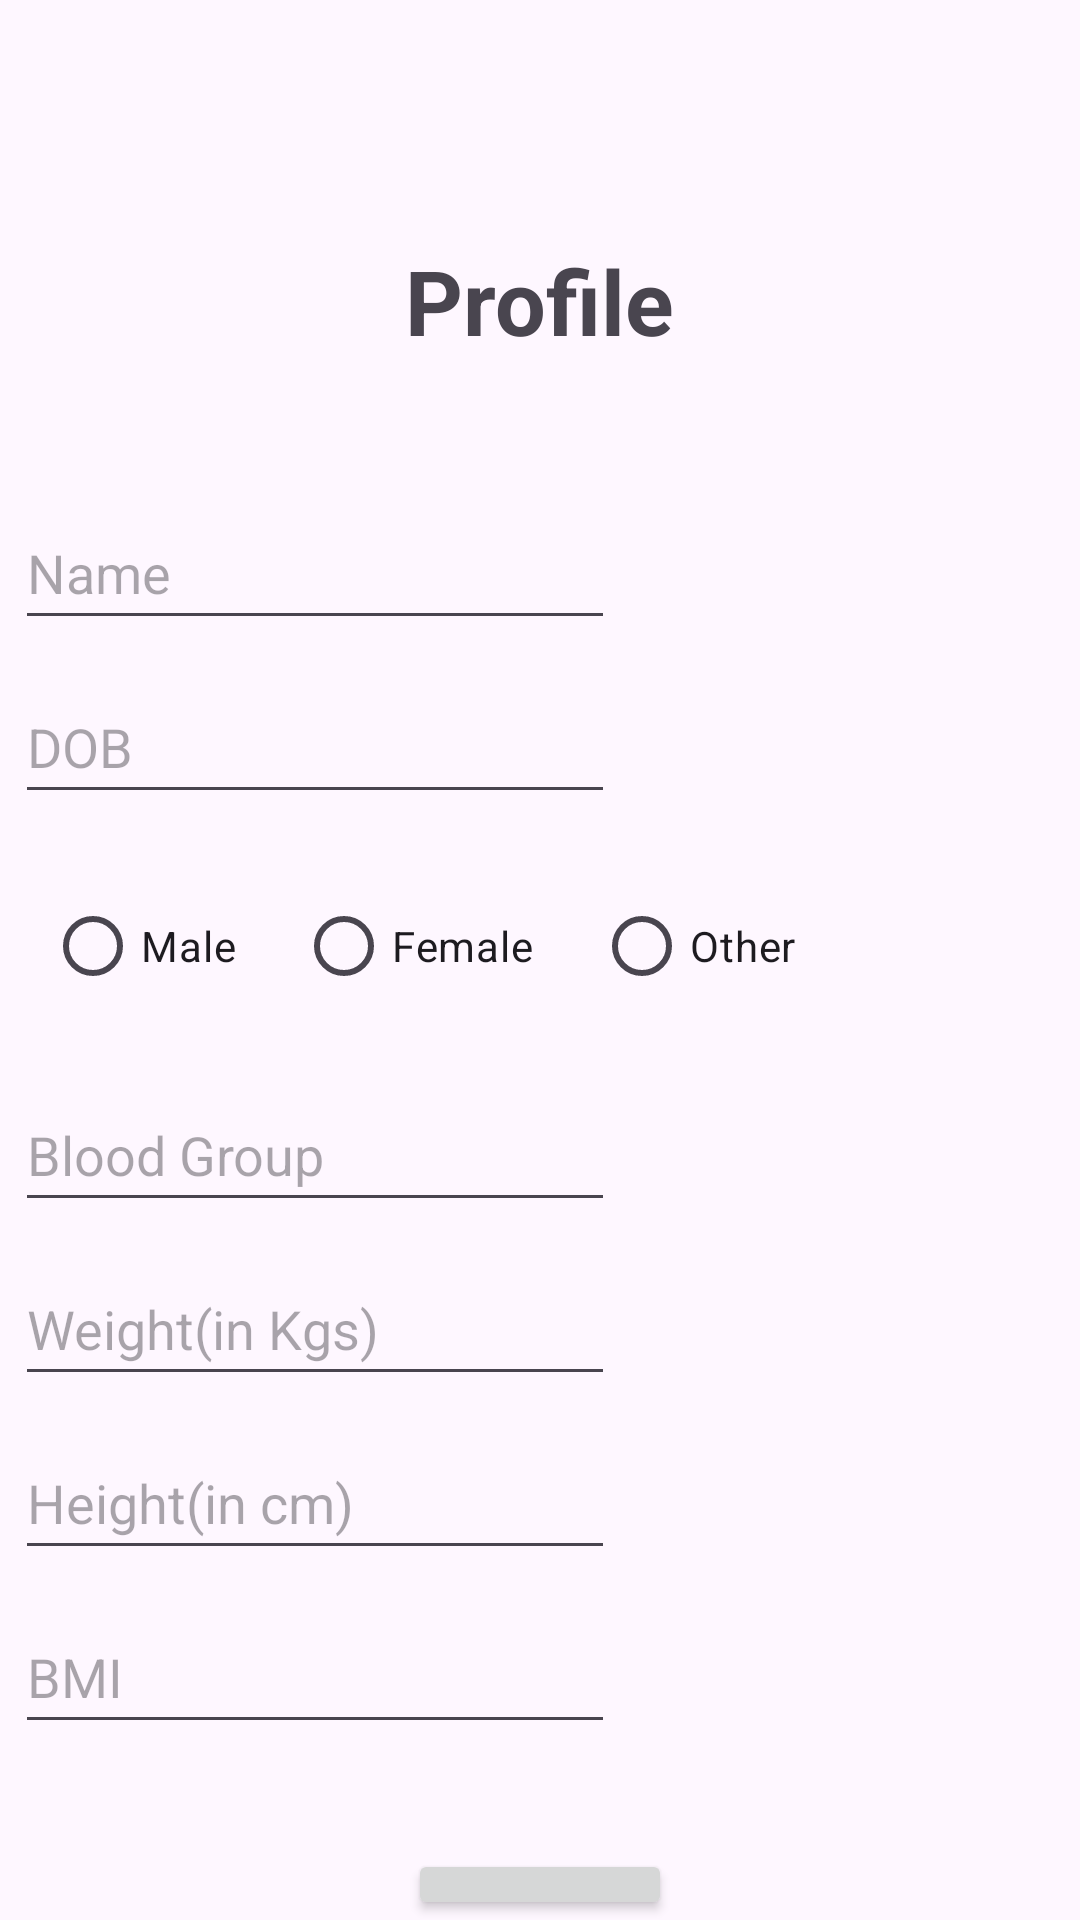

Here is an Android app screen rendered from its layout file. Give the layout XML and the strings, colors and styles it references.
<!-- AndroidManifest.xml: application theme Theme.HealthConnectApp -->
<!-- res/layout/fragment_profile.xml -->
<?xml version="1.0" encoding="utf-8"?>
<LinearLayout xmlns:android="http://schemas.android.com/apk/res/android"
    xmlns:tools="http://schemas.android.com/tools"
    android:layout_width="match_parent"
    android:layout_height="match_parent"
    android:orientation="vertical"
    tools:context=".ProfileFragment">

    <TextView
        android:layout_width="wrap_content"
        android:layout_height="wrap_content"
        android:text="Profile"
        android:layout_marginTop="60dp"
        android:padding="20dp"
        android:layout_gravity="center"
        android:layout_marginBottom="20dp"
        android:textSize="30sp"
        android:textStyle="bold" />

    <EditText
        android:id="@+id/name"
        android:layout_width="200dp"
        android:layout_height="wrap_content"
        android:hint="Name"
        android:minWidth="48dp"
        android:minHeight="48dp"
        android:layout_margin="5dp"
        android:layout_marginLeft="20dp"/>

    <EditText
        android:id="@+id/DOB"
        android:layout_width="200dp"
        android:layout_height="wrap_content"
        android:hint="DOB"
        android:inputType="date"
        android:minWidth="48dp"
        android:minHeight="48dp"
        android:layout_margin="5dp"
        android:layout_marginLeft="20dp"/>

    <RadioGroup
        android:id="@+id/gender"
        android:layout_width="wrap_content"
        android:layout_height="wrap_content"
        android:orientation="horizontal"
        android:layout_margin="5dp">

        <RadioButton
            android:id="@+id/male"
            android:layout_width="wrap_content"
            android:layout_height="wrap_content"
            android:text="Male"
            android:layout_margin="10dp"/>

        <RadioButton
            android:id="@+id/female"
            android:layout_width="wrap_content"
            android:layout_height="wrap_content"
            android:text="Female"
            android:layout_margin="10dp"/>

        <RadioButton
            android:id="@+id/other"
            android:layout_width="wrap_content"
            android:layout_height="wrap_content"
            android:text="Other"
            android:layout_margin="10dp"/>

    </RadioGroup>

    <EditText
        android:id="@+id/bloodGrp"
        android:layout_width="200dp"
        android:layout_height="wrap_content"
        android:hint="Blood Group"
        android:minWidth="48dp"
        android:minHeight="48dp"
        android:layout_margin="5dp"
        android:layout_marginLeft="20dp"/>

    <EditText
        android:id="@+id/weight"
        android:layout_width="200dp"
        android:layout_height="wrap_content"
        android:hint="Weight(in Kgs)"
        android:inputType="number"
        android:minWidth="48dp"
        android:minHeight="48dp"
        android:layout_margin="5dp"
        android:layout_marginLeft="20dp"/>

    <EditText
        android:id="@+id/height"
        android:layout_width="200dp"
        android:layout_height="wrap_content"
        android:hint="Height(in cm)"
        android:minWidth="48dp"
        android:minHeight="48dp"
        android:layout_margin="5dp"
        android:layout_marginLeft="20dp"/>

    <EditText
        android:id="@+id/BMI"
        android:layout_width="200dp"
        android:layout_height="wrap_content"
        android:hint="BMI"
        android:minWidth="48dp"
        android:minHeight="48dp"
        android:layout_margin="5dp"
        android:layout_marginLeft="20dp"/>

    <Button
        android:id="@+id/saveBtn"
        android:layout_width="wrap_content"
        android:layout_height="wrap_content"
        android:layout_marginTop="30dp"
        android:layout_gravity="center"
        android:text="Save"/>

</LinearLayout>
<!-- resources referenced by this layout -->
<resources>
  <style name="Theme.HealthConnectApp" parent="Base.Theme.HealthConnectApp" />
  <style name="Base.Theme.HealthConnectApp" parent="Theme.Material3.DayNight.NoActionBar">
          
          
      </style>
</resources>
